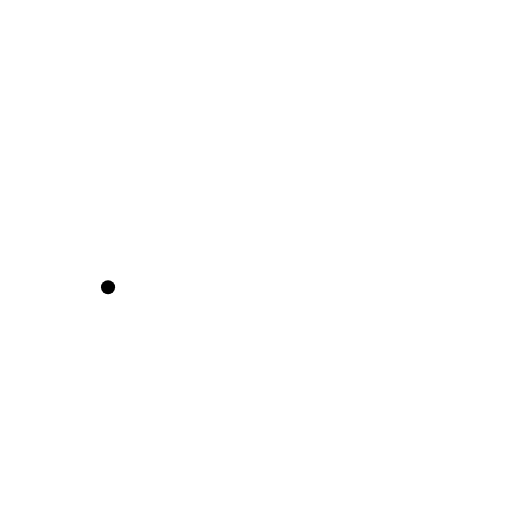
t = 0.00 s
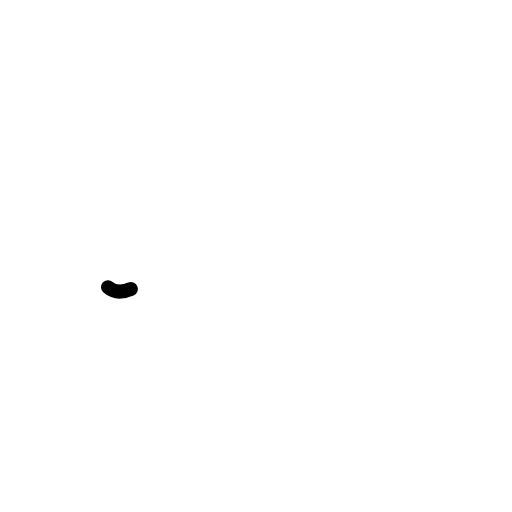
t = 0.19 s
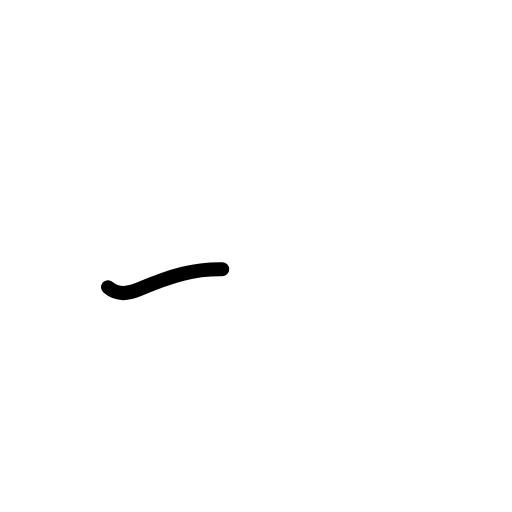
t = 0.38 s
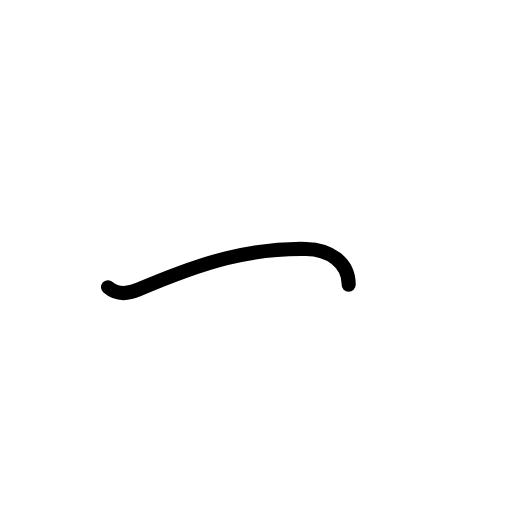
t = 0.63 s
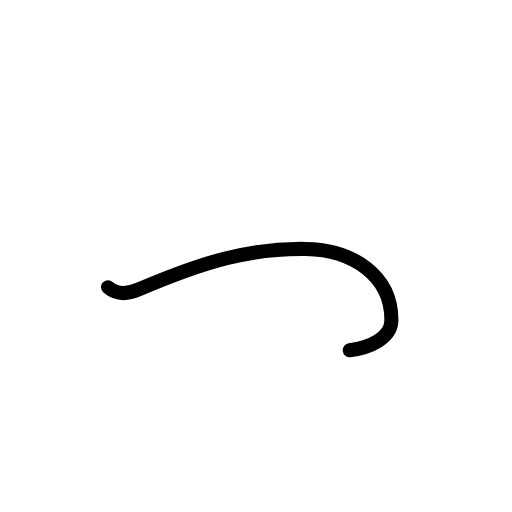
t = 0.81 s
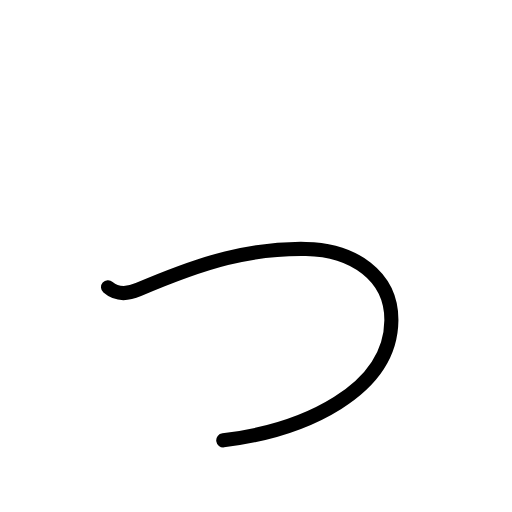
t = 1.00 s

The animated SVG that drew these frames (rendered in a browser with its animation timeline set to each time). Animation: 4 SMIL elements (animate=4); one cycle of 1.00 s.

<?xml version="1.0" encoding="UTF-8"?>
<!--
AniKanjiVG is licensed by CC-BY-SA Paul C. Sommerhoff (https://bitbucket.org/sommerhoff/anikanjivg).
AniKanjiVG uses KanjiVG which is licensed by CC-BY-SA Ulrich Apel (http://kanjivg.tagaini.net).
See also http://creativecommons.org/licenses/by-sa/3.0/
-->
<svg xmlns:kvg='http://kanjivg.tagaini.net' xmlns='http://www.w3.org/2000/svg' width='109' height='109' viewBox='0 0 109 109' style='fill:none;stroke:#000000;stroke-width:3;stroke-linecap:round;stroke-linejoin:round;' id="kvg:kanji_03063"><g id="kvg:03063"><path id="kvg:03063-s1" d="M23,61.15c1.49,1.29,3.72,1.67,6.46,0.5c14.21-6.07,23.85-8.85,35.68-8.65c9.99,0.17,18.28,5.7,18.18,15.24c-0.15,14.93-18.46,23.39-35.79,25.51"><animate attributeName="d" begin="0.0s" dur="0.25s" from="M23,61.15C23,61.15,23,61.15,23,61.15" to="M23,61.15c1.49,1.29,3.72,1.67,6.46,0.5" />
<animate attributeName="d" begin="0.25s" dur="0.25s" from="M23,61.15c1.49,1.29,3.72,1.67,6.46,0.5c0,0,0,0,0,0,0" to="M23,61.15c1.49,1.29,3.72,1.67,6.46,0.5c14.21-6.07,23.85-8.85,35.68-8.65" />
<animate attributeName="d" begin="0.5s" dur="0.25s" from="M23,61.15c1.49,1.29,3.72,1.67,6.46,0.5c14.21-6.07,23.85-8.85,35.68-8.65c0,0,0,0,0,0,0" to="M23,61.15c1.49,1.29,3.72,1.67,6.46,0.5c14.21-6.07,23.85-8.85,35.68-8.65c9.99,0.17,18.28,5.7,18.18,15.24" />
<animate attributeName="d" begin="0.75s" dur="0.25s" from="M23,61.15c1.49,1.29,3.72,1.67,6.46,0.5c14.21-6.07,23.85-8.85,35.68-8.65c9.99,0.17,18.28,5.7,18.18,15.24c0,0,0,0,0,0,0" to="M23,61.15c1.49,1.29,3.72,1.67,6.46,0.5c14.21-6.07,23.85-8.85,35.68-8.65c9.99,0.17,18.28,5.7,18.18,15.24c-0.15,14.93-18.46,23.39-35.79,25.51" />
</path>
</g>
</svg>
